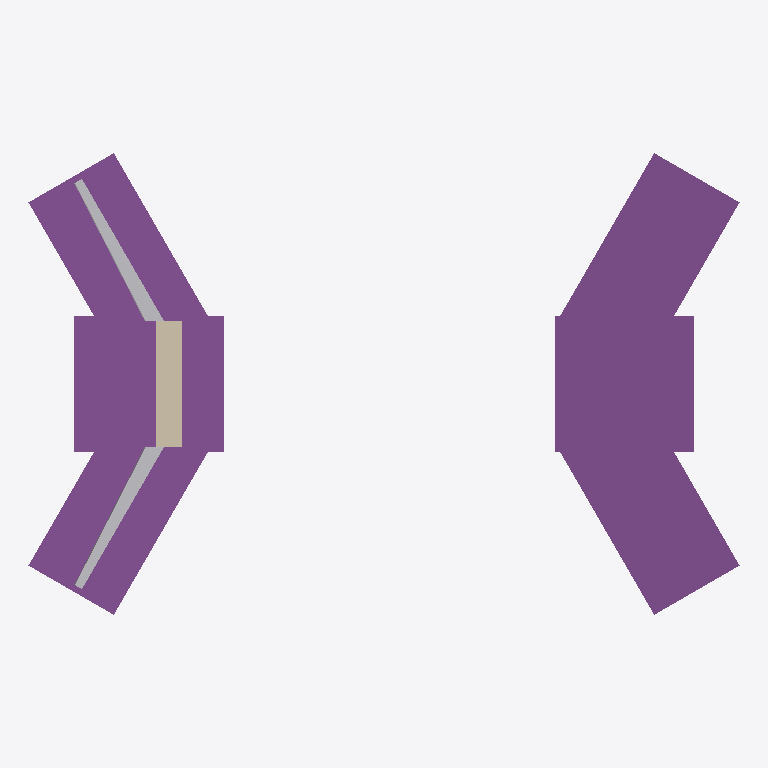
Plan cut of the same IFC building model at storey 'Undefined' (level 0.00 m, cut at 1.40 m), seen from above with north up, elements coloured by IFC class: 6 footings (purple), 2 walls (beige), 2 other elements (light grey). Cut surfaces are drawn darker.
Extent 56.3 m × 36.5 m × 13.2 m (x, y, z). Storeys (1): Undefined at 0.00 m. Elements (88): 45 IfcSlab, 17 IfcBeam, 16 IfcWall, 6 IfcFooting, 4 IfcBuildingElementProxy.

HEADER;
FILE_DESCRIPTION(('ViewDefinition[CoordinationView_V2.0, QuantityTakeOffAddOnView]','Option [BaseQuantities:On]','Option [GridExport:On]','Option [Assemblies:Off]','Option [Bolts:Off]','Option [Rebars:Off]','Option [PourObjects:Off]','Option [Welds:Off]','Option [SurfaceTreatments:On]','Option [LocationBy:0]','Option [ViewColors:On]','Option [SectionedSpine:Off]','[2 more]'),'2;1');
FILE_NAME('frata_concrete.ifc','2022-06-10T18:43:06',(''),(''),'IFC Database Version: Work','Tekla Structures 2021, IFC Export Version: 4.0.0.0 Mar 15 2021','');
FILE_SCHEMA(('IFC2X3'));
ENDSEC;
DATA;
#37=IFCPROJECT('3qPcvoukfFlxMZHoIqMr5O',#5,'Proyecto',$,$,$,$,(#11),#36);
#39=IFCSITE('3SAv2WLDb8s93SzRMTZYCz',#5,'Obra',$,$,#38,$,$,.ELEMENT.,$,$,$,$,$);
#41=IFCBUILDING('0Q0ZfJ12r0SxgcgodLSTS3',#5,'Undefined',$,$,#40,$,$,.ELEMENT.,$,$,$);
#43=IFCBUILDINGSTOREY('2uR3ijdIX8HAjAknl_0C6m',#5,'Undefined',$,$,#42,$,$,.ELEMENT.,0.0);
#10130=IFCFOOTING('09WB1TIer87uSIzLLTdDBL',#44,'ZAP-E1a','10750*11000','10750*11000',#10122,#10129,'ID0980b05d-4a8d-481f-8712-f5555d9cd2d5',.NOTDEFINED.);
#8055=IFCFOOTING('3j4luMFfX1AfAZOdE8abp0',#44,'ZAP-E2a','10750*11900','10750*11900',#8045,#8054,'IDed12fe16-3e98-412a-92a3-627388925cc0',.NOTDEFINED.);
#10064=IFCFOOTING('2EoxmNhR144hykJcinLzpx',#44,'ZAP-E1b','TRPZL7800*14885.58*10382.26','TRPZL7800*14885.58*10382.26',#10061,#10063,'ID8ecbbc17-adb0-4412-bf2e-4e6b3157dcfb',.NOTDEFINED.);
#10079=IFCFOOTING('0Cdtw9TOj6T9TQxX_i53Ia',#44,'ZAP-E1b','TRPZL7800*10382.26*14885.58','TRPZL7800*10382.26*14885.58',#10076,#10078,'ID0c9f7e89-758b-4674-975a-ee1fac1434a4',.NOTDEFINED.);
#7954=IFCFOOTING('1cSTFtwm94FQnx92CxsmFI',#44,'ZAP-E2b','TRPZL7800*14885.58*10382.26','TRPZL7800*14885.58*10382.26',#7937,#7953,'ID6671d3f7-eb02-443d-ac7b-24233bdb03d2',.NOTDEFINED.);
#7992=IFCFOOTING('2oZLb10TPFdQXhPTq2mmDG',#44,'ZAP-E2b','TRPZL7800*10382.26*14885.58','TRPZL7800*10382.26*14885.58',#7981,#7991,'IDb28d5941-01d6-4f9d-a86b-65dd02c30350',.NOTDEFINED.);
#7918=IFCWALL('3P1rfIdKvF3RZhNtnpxZs6',#44,'EST-E2','1450*7653','1450*7653',#7903,#7917,'IDd9075a52-9d4e-4f0d-b8eb-5f7c73ee3d86');
#1506=IFCBUILDINGELEMENTPROXY('2qf2Bis0rCYgNqOO$_6bCw',#44,'EST-E2a','_o8-jtq-8aE2hoY69TXjhZg_0','_o8-jtq-8aE2hoY69TXjhZg_0',#982,#1505,'IDb4a422ec-d80d-4c8a-a5f4-618ffe1a533a',.ELEMENT.);
#2081=IFCBUILDINGELEMENTPROXY('1MdLLduwjDBPsW$4IPv5qu',#44,'EST-E2b','_FaOgloFrj0yGFK3RSa4m9w_0','_FaOgloFrj0yGFK3RSa4m9w_0',#1578,#2080,'ID569d5567-e3ab-4d2d-9da0-fc4499e45d38',.ELEMENT.);
#7884=IFCWALL('0NNvA9c3X8ex_eI4VkfkDz',#44,'EST-E2','_agtebxcb0UiFp_k00RYqAA_0','_agtebxcb0UiFp_k00RYqAA_0',#5952,#7883,'ID175f9289-9838-48a3-bfa8-4847eea6e37d');
ENDSEC;